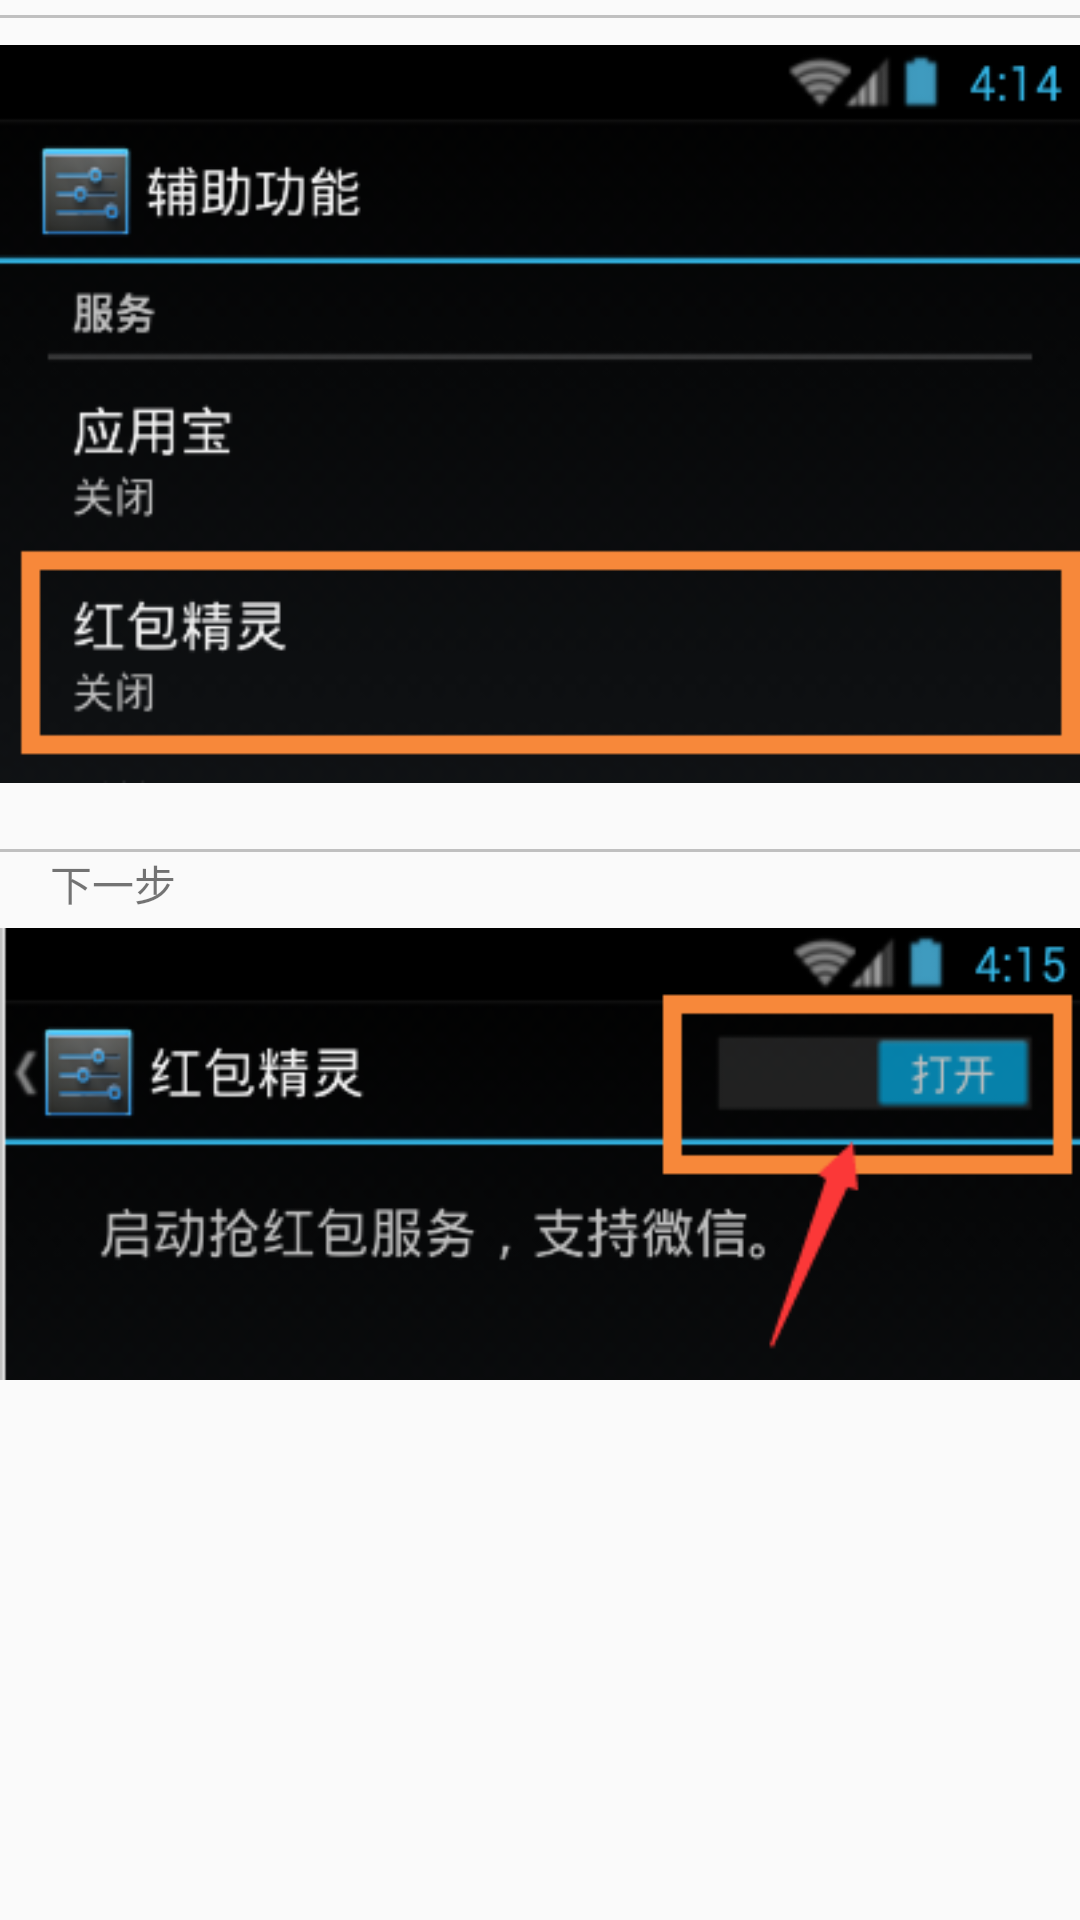

Android layout source for this screen:
<!-- AndroidManifest.xml: application theme AppTheme -->
<!-- res/layout/dialog_tips_layout.xml -->
<?xml version="1.0" encoding="utf-8"?>
<ScrollView xmlns:android="http://schemas.android.com/apk/res/android"
    android:layout_width="match_parent"
    android:layout_height="match_parent"
    android:orientation="vertical">

    <LinearLayout
        android:layout_width="match_parent"
        android:layout_height="wrap_content"
        android:orientation="vertical">

        <View
            android:layout_width="match_parent"
            android:layout_height="1dp"
            android:layout_marginBottom="2dp"
            android:layout_marginTop="5dp"
            android:background="#ffc0c0c0" />

        <ImageView
            android:layout_width="match_parent"
            android:layout_height="260dp"
            android:scaleType="fitCenter"
            android:src="@mipmap/open_service_tips1" />


        <View
            android:layout_width="match_parent"
            android:layout_height="1dp"
            android:layout_marginTop="15dp"
            android:background="#ffc0c0c0" />

        <TextView
            android:layout_width="wrap_content"
            android:layout_height="wrap_content"
            android:text="     下一步" />

        <ImageView
            android:layout_width="match_parent"
            android:layout_height="160dp"
            android:scaleType="fitCenter"
            android:src="@mipmap/open_service_tips2" />

    </LinearLayout>
</ScrollView>
<!-- resources referenced by this layout -->
<resources>
  <!-- mipmap open_service_tips1: png bitmap (mipmap-xxhdpi, 22360 bytes) -->
  <!-- mipmap open_service_tips2: png bitmap (mipmap-xxhdpi, 22044 bytes) -->
  <style name="AppTheme" parent="Theme.AppCompat.Light.DarkActionBar">
          
          <item name="colorPrimary">@color/colorPrimary</item>
          <item name="colorPrimaryDark">@color/colorPrimaryDark</item>
          <item name="colorAccent">@color/colorAccent</item>
      </style>
  <!-- not gathered from this repository: default colours our renderer supplied (Android Studio template values) -->
  <color name="colorPrimary">#FF6200EE</color>
  <color name="colorPrimaryDark">#FF3700B3</color>
  <color name="colorAccent">#FF03DAC5</color>
</resources>
